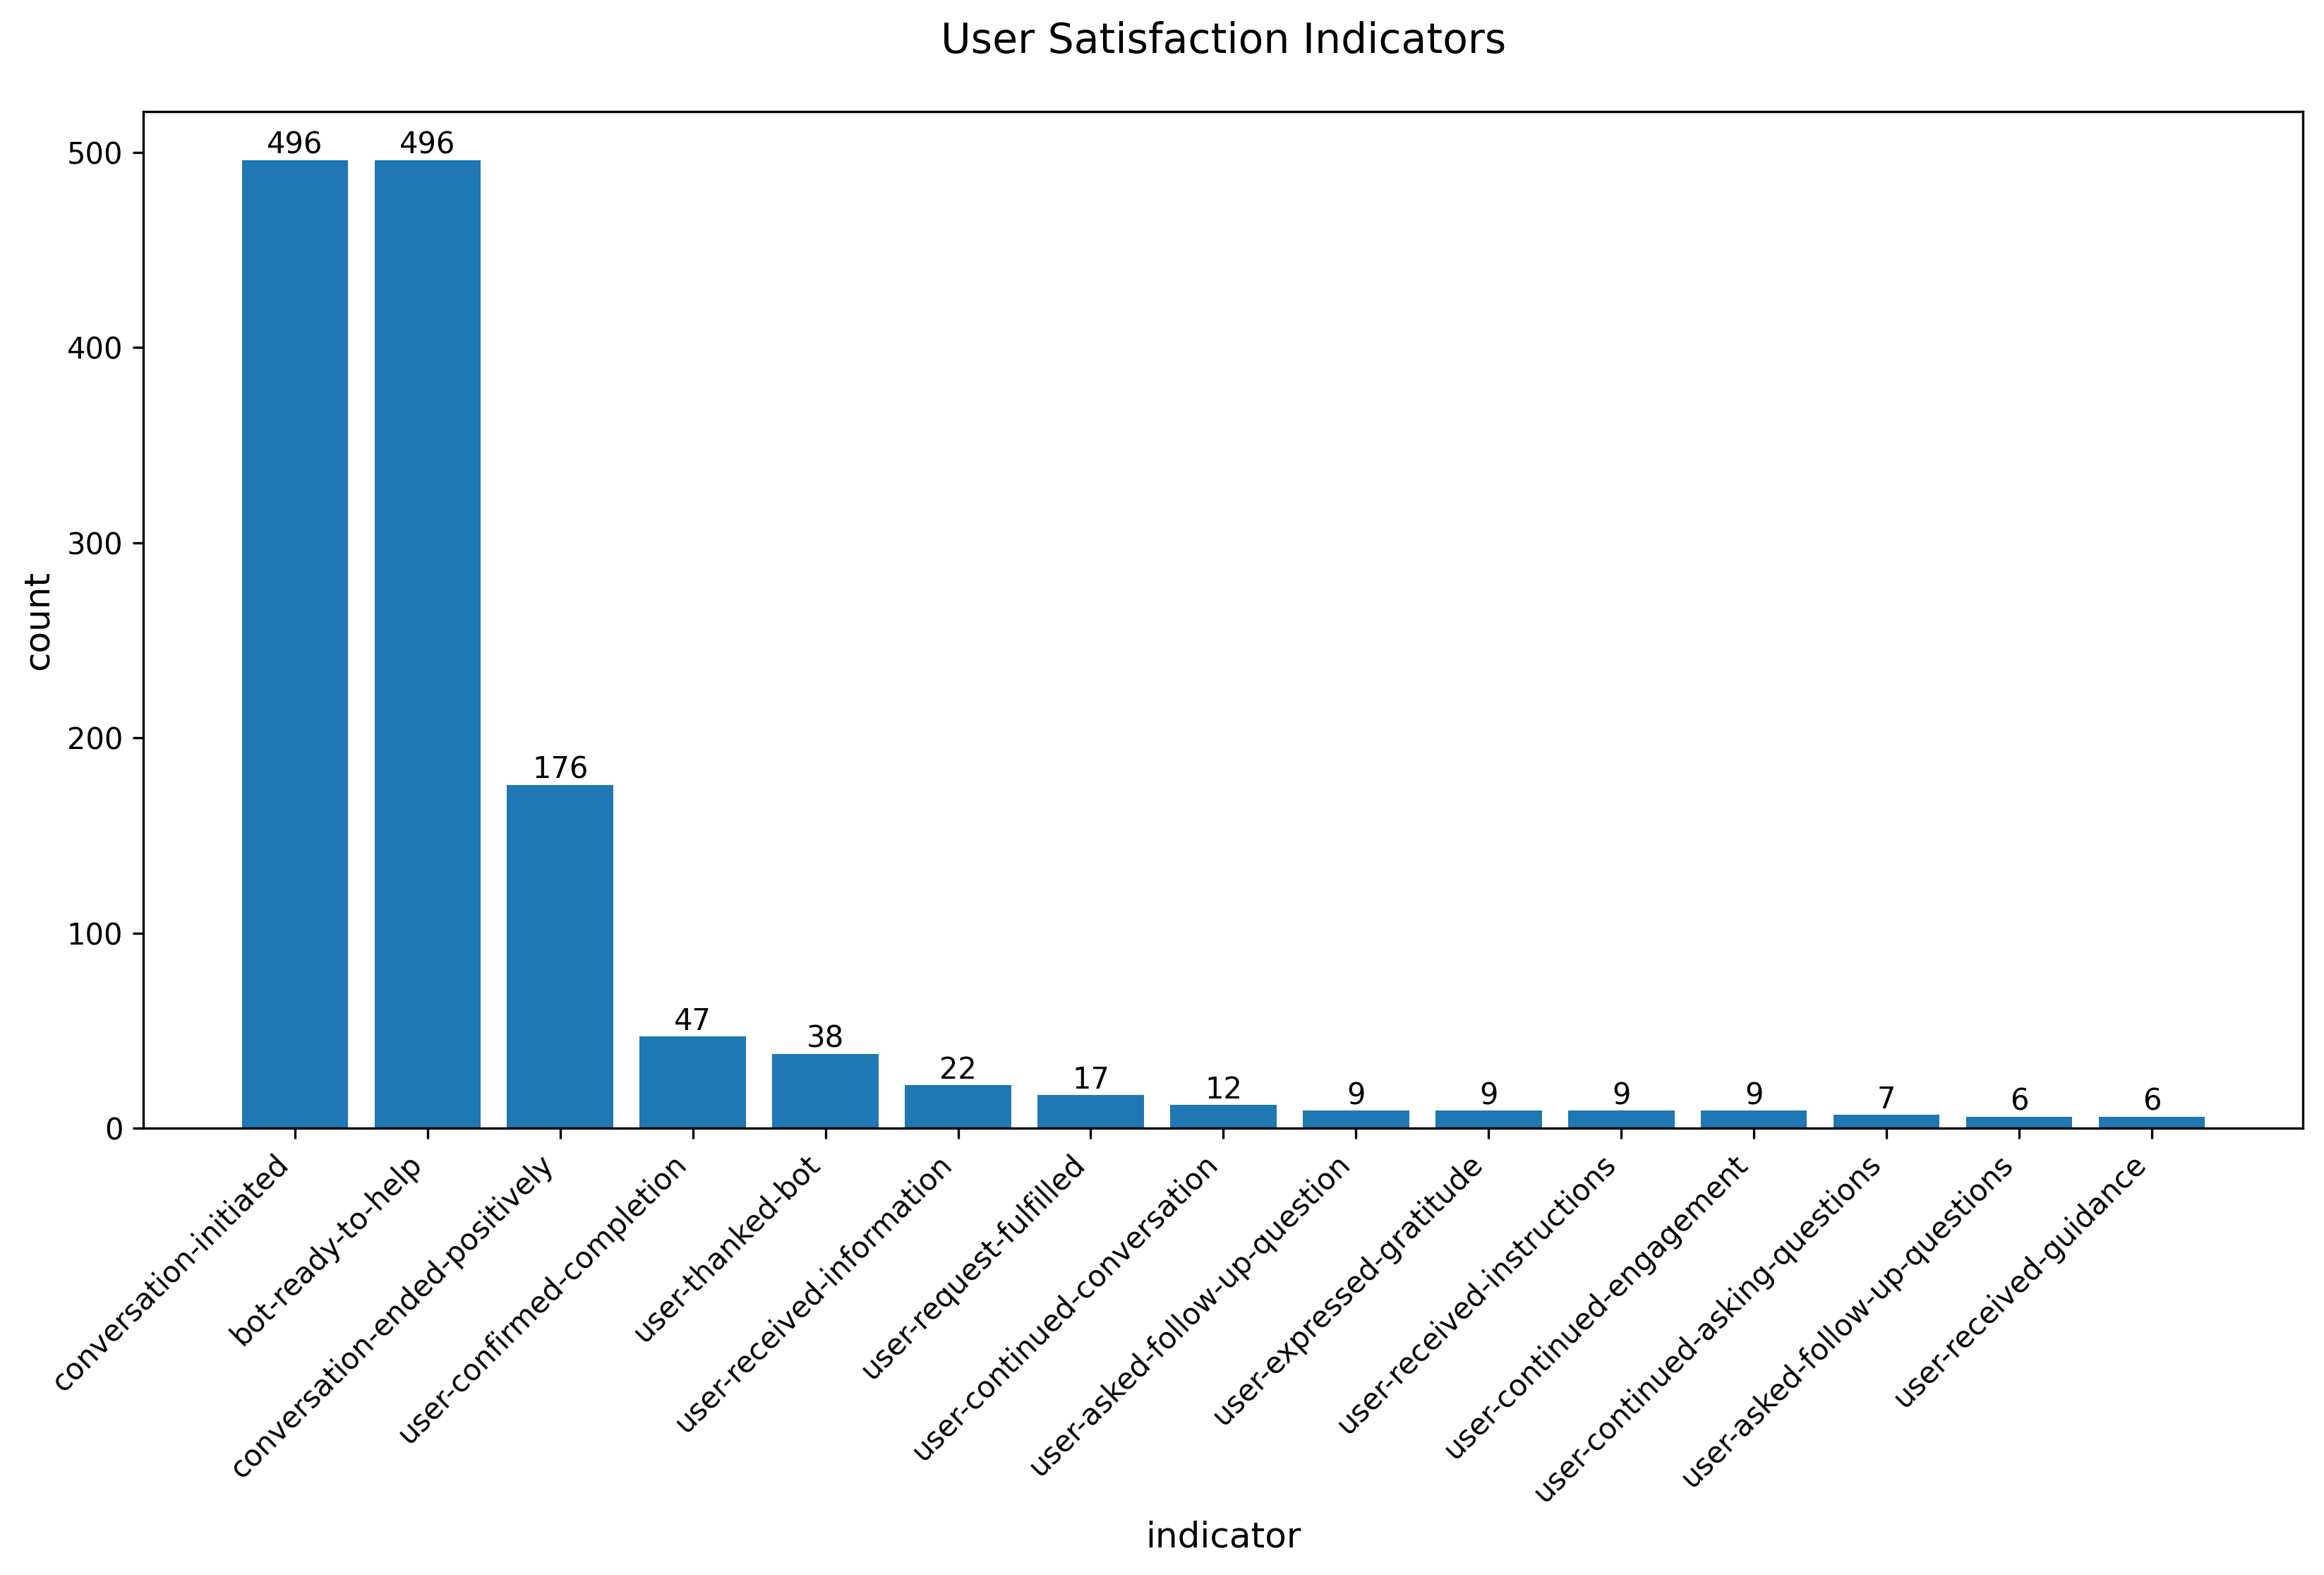

The table this chart was drawn from, first rows:
satisfaction_indicator, count
conversation-initiated, 496
bot-ready-to-help, 496
conversation-ended-positively, 176
user-confirmed-completion, 47
user-thanked-bot, 38
user-received-information, 22
user-request-fulfilled, 17
user-continued-conversation, 12
user-asked-follow-up-question, 9
user-expressed-gratitude, 9
user-received-instructions, 9
user-continued-engagement, 9
user-continued-asking-questions, 7
user-asked-follow-up-questions, 6
user-received-guidance, 6
user-acknowledged-response, 5
user-confirmed-understanding, 5
user-followed-instructions, 5
user-engaged-with-bot, 4
user-received-clear-instructions, 4
no-further-questions, 3
user-task-completed, 3
user-question-answered, 2
user-did-not-express-dissatisfaction, 2
user-did-not-request-further-assistance, 2
user-continued-to-ask-questions, 2
user-request-for-live-agent-fulfilled, 2
user-did-not-ask-further-questions, 2
user-did-not-escalate, 2
user-agreed-to-try-solution, 1
user-directed-to-correct-channel, 1
user-agreed-to-alternative, 1
user-initiated-new-request, 1
user-questions-answered, 1
user-acknowledged-instructions, 1
user-task-completion, 1
conversation-ended-with-human-agent, 1
user-did-not-ask-for-further-help, 1
conversation-ended-with-guidance, 1
user-acknowledged-guidance, 1
user-got-information, 1
user-continued-with-next-question, 1
user-uploaded-verification, 1
user-received-detailed-answers, 1
bot-provided-next-steps, 1
user-received-suggestions, 1
user-provided-details, 1
user-received-detailed-information, 1
user-followed-up-with-additional-questio…, 1
user-asked-follow-up, 1
user-request-escalated-successfully, 1
bot-provided-clear-guidance, 1
user-got-required-information, 1
user-requested-escalation, 1
user-given-clear-next-steps, 1
user-got-instructions, 1
bot-provided-solution, 1
user-followed-up-with-questions, 1
no-escalation-request, 1
user-received-link, 1
... 21 more rows
